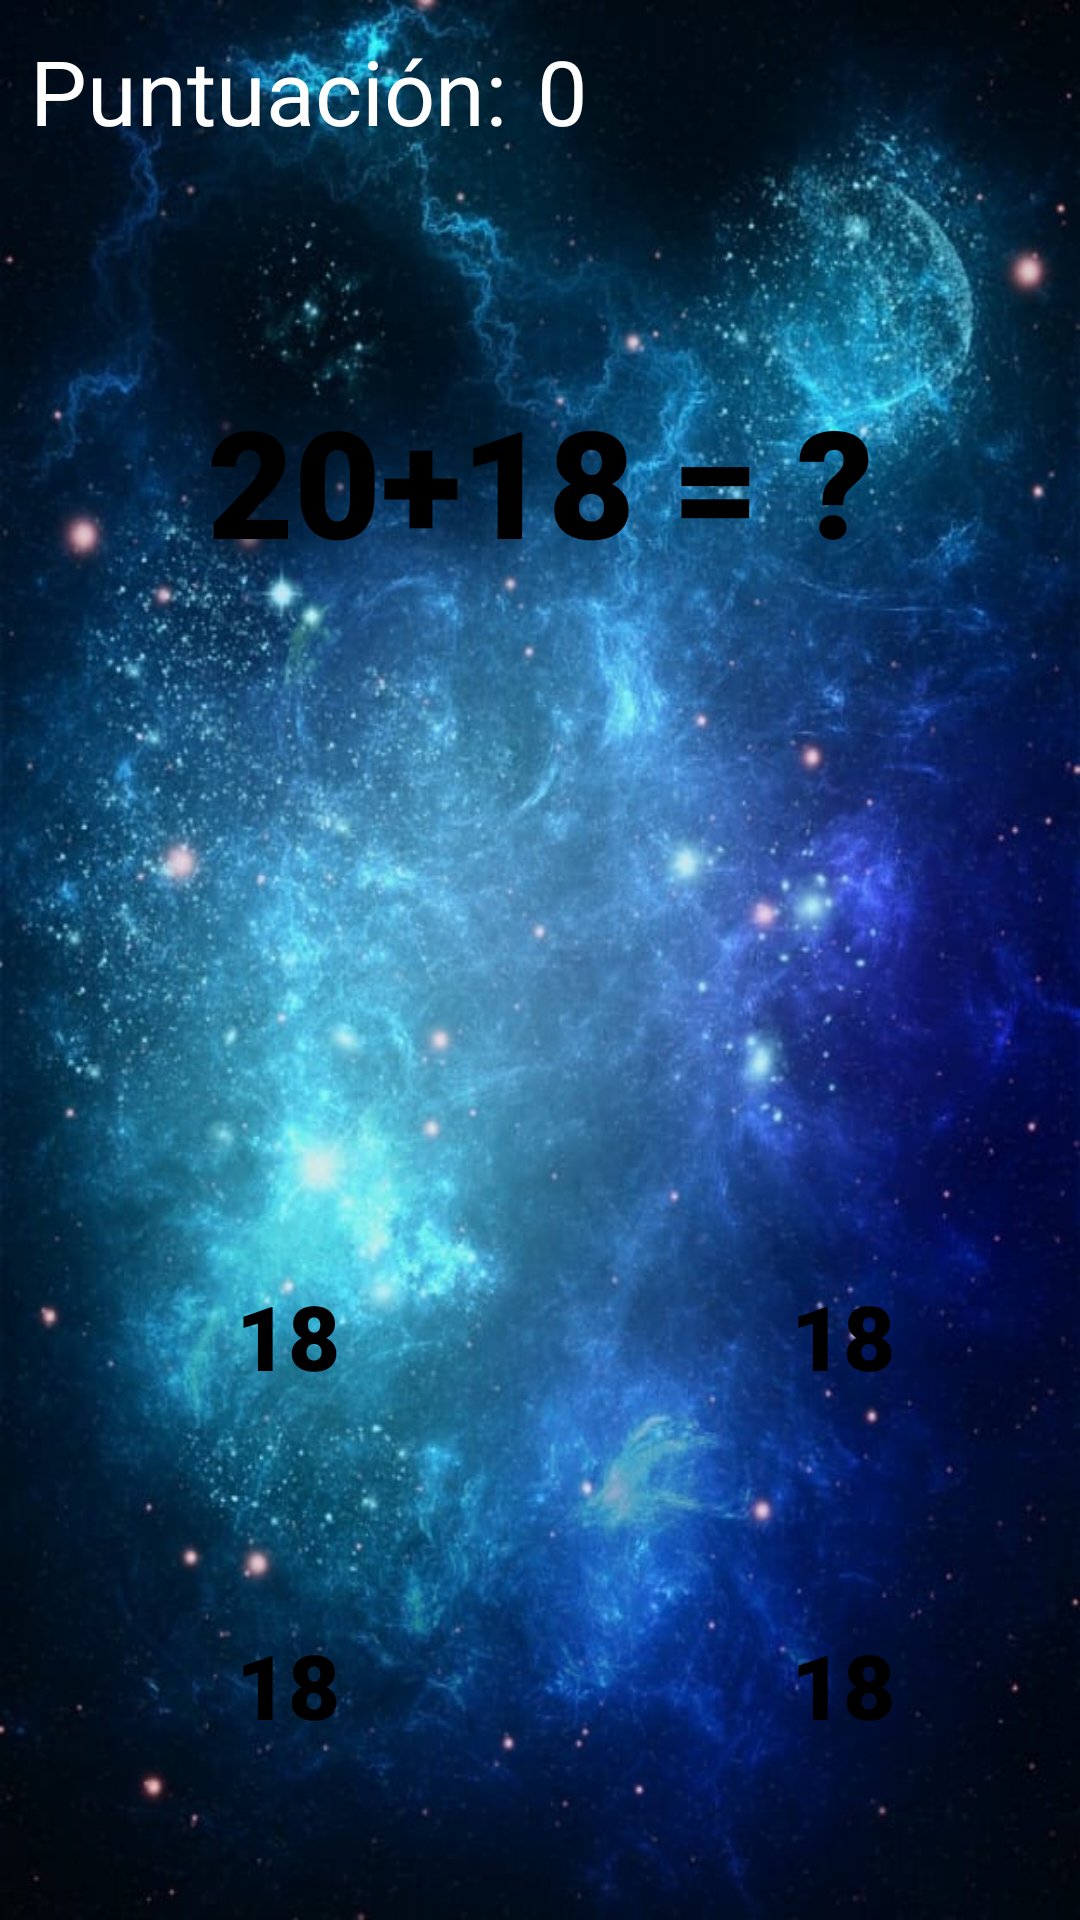

Reconstruct the res/layout file that produces this screen, plus the resources it refers to.
<!-- AndroidManifest.xml: application theme Theme.FactMath -->
<!-- res/layout/activity_divide_level.xml -->
<?xml version="1.0" encoding="utf-8"?>
<android.support.constraint.ConstraintLayout xmlns:android="http://schemas.android.com/apk/res/android"
    xmlns:app="http://schemas.android.com/apk/res-auto"
    xmlns:tools="http://schemas.android.com/tools"
    android:layout_width="match_parent"
    android:layout_height="match_parent"
    tools:context="com.vendetta.facmat.DivideLevel"
    android:orientation="vertical"
    android:background="@drawable/backgroundapp">

    <TextView
        android:layout_margin="10dp"
        android:id="@+id/textView4"
        android:layout_width="wrap_content"
        android:layout_height="wrap_content"
        android:text="Puntuación:"
        android:textColor="@color/white"
        android:textSize="30sp"
        app:layout_constraintStart_toStartOf="parent"
        app:layout_constraintTop_toTopOf="parent" />

    <TextView
        android:layout_marginTop="10dp"
        android:id="@+id/divideScore"
        android:layout_width="wrap_content"
        android:layout_height="wrap_content"
        android:text="0"
        android:textColor="@color/white"
        android:textSize="30sp"
        android:layout_marginStart="10dp"
        app:layout_constraintStart_toEndOf="@id/textView4"
        app:layout_constraintTop_toTopOf="parent" />

    <ImageView
        android:id="@+id/imageView6"
        android:layout_width="match_parent"
        android:layout_height="180dp"
        android:layout_margin="30dp"
        android:background="@drawable/pizarrabg"
        app:layout_constraintBottom_toBottomOf="parent"
        app:layout_constraintEnd_toEndOf="parent"
        app:layout_constraintStart_toStartOf="parent"
        app:layout_constraintTop_toTopOf="parent"
        app:layout_constraintVertical_bias="0.1" />

    <TextView
        android:id="@+id/divide_exercise"
        android:layout_width="0dp"
        android:layout_height="wrap_content"
        android:textColor="@color/black"
        android:fontFamily="sans-serif-black"
        android:text="20+18 = ?"
        android:textSize="50sp"
        android:textAlignment="center"
        app:layout_constraintBottom_toBottomOf="@+id/imageView6"
        app:layout_constraintEnd_toEndOf="@+id/imageView6"
        app:layout_constraintStart_toStartOf="@+id/imageView6"
        app:layout_constraintTop_toTopOf="@+id/imageView6" />

    <ImageButton
        android:id="@+id/divide_1option"
        android:layout_width="150dp"
        android:layout_height="75dp"
        android:background="@drawable/pizarrabg"
        app:layout_constraintBottom_toBottomOf="parent"
        app:layout_constraintEnd_toEndOf="parent"
        app:layout_constraintHorizontal_bias="0.1"
        app:layout_constraintStart_toStartOf="parent"
        app:layout_constraintTop_toBottomOf="@+id/imageView6" />

    <TextView
        android:id="@+id/divide_1answer"
        android:layout_width="wrap_content"
        android:layout_height="wrap_content"
        android:fontFamily="sans-serif-black"
        android:text="18"
        android:textColor="@color/black"
        android:textSize="30sp"
        app:layout_constraintBottom_toBottomOf="@+id/divide_1option"
        app:layout_constraintEnd_toEndOf="@+id/divide_1option"
        app:layout_constraintStart_toStartOf="@+id/divide_1option"
        app:layout_constraintTop_toTopOf="@+id/divide_1option" />

    <ImageButton
        android:id="@+id/divide_2option"
        android:layout_width="150dp"
        android:layout_height="75dp"
        android:background="@drawable/pizarrabg"
        app:layout_constraintHorizontal_bias="0.9"
        app:layout_constraintBottom_toBottomOf="parent"
        app:layout_constraintEnd_toEndOf="parent"
        app:layout_constraintStart_toEndOf="@+id/divide_1option"
        app:layout_constraintTop_toBottomOf="@+id/imageView6" />

    <TextView
        android:id="@+id/divide_2answer"
        android:layout_width="wrap_content"
        android:layout_height="wrap_content"
        android:fontFamily="sans-serif-black"
        android:text="18"
        android:textColor="@color/black"
        android:textSize="30sp"
        app:layout_constraintBottom_toBottomOf="@+id/divide_2option"
        app:layout_constraintEnd_toEndOf="@+id/divide_2option"
        app:layout_constraintStart_toStartOf="@+id/divide_2option"
        app:layout_constraintTop_toTopOf="@+id/divide_2option" />

    <ImageButton
        android:id="@+id/divide_3option"
        android:layout_width="150dp"
        android:layout_height="75dp"
        android:background="@drawable/pizarrabg"
        app:layout_constraintBottom_toBottomOf="parent"
        app:layout_constraintEnd_toEndOf="parent"
        app:layout_constraintHorizontal_bias="0.1"
        app:layout_constraintVertical_bias="0.5"
        app:layout_constraintStart_toStartOf="parent"
        app:layout_constraintTop_toBottomOf="@+id/divide_1option" />

    <TextView
        android:id="@+id/divide_3answer"
        android:layout_width="wrap_content"
        android:layout_height="wrap_content"
        android:fontFamily="sans-serif-black"
        android:text="18"
        android:textColor="@color/black"
        android:textSize="30sp"
        app:layout_constraintBottom_toBottomOf="@+id/divide_3option"
        app:layout_constraintEnd_toEndOf="@+id/divide_3option"
        app:layout_constraintStart_toStartOf="@+id/divide_3option"
        app:layout_constraintTop_toTopOf="@+id/divide_3option" />

    <ImageButton
        android:id="@+id/divide_4option"
        android:layout_width="150dp"
        android:layout_height="75dp"
        android:background="@drawable/pizarrabg"
        app:layout_constraintBottom_toBottomOf="parent"
        app:layout_constraintEnd_toEndOf="parent"
        app:layout_constraintStart_toEndOf="@+id/divide_3option"
        app:layout_constraintTop_toBottomOf="@+id/divide_2option"
        app:layout_constraintVertical_bias="0.5"
        app:layout_constraintHorizontal_bias="0.9"/>

    <TextView
        android:id="@+id/divide_4answer"
        android:layout_width="wrap_content"
        android:layout_height="wrap_content"
        android:fontFamily="sans-serif-black"
        android:text="18"
        android:textColor="@color/black"
        android:textSize="30sp"
        app:layout_constraintBottom_toBottomOf="@+id/divide_4option"
        app:layout_constraintEnd_toEndOf="@+id/divide_4option"
        app:layout_constraintStart_toStartOf="@+id/divide_4option"
        app:layout_constraintTop_toTopOf="@+id/divide_4option" />

</android.support.constraint.ConstraintLayout>
<!-- resources referenced by this layout -->
<resources>
  <!-- drawable backgroundapp: png bitmap (drawable, 983231 bytes) -->
  <style name="Theme.FactMath" parent="Theme.AppCompat.Light.NoActionBar">
          
          <item name="colorPrimary">@color/purple_500</item>
          <item name="colorPrimaryDark">@color/black</item>
          <item name="colorAccent">@color/teal_200</item>
          
      </style>
  <!-- not gathered from this repository: default colours our renderer supplied (Android Studio template values) -->
  <color name="purple_500">#FF6200EE</color>
  <color name="teal_200">#FF03DAC5</color>
  <color name="black">#FF000000</color>
  <color name="white">#FFFFFFFF</color>
</resources>
